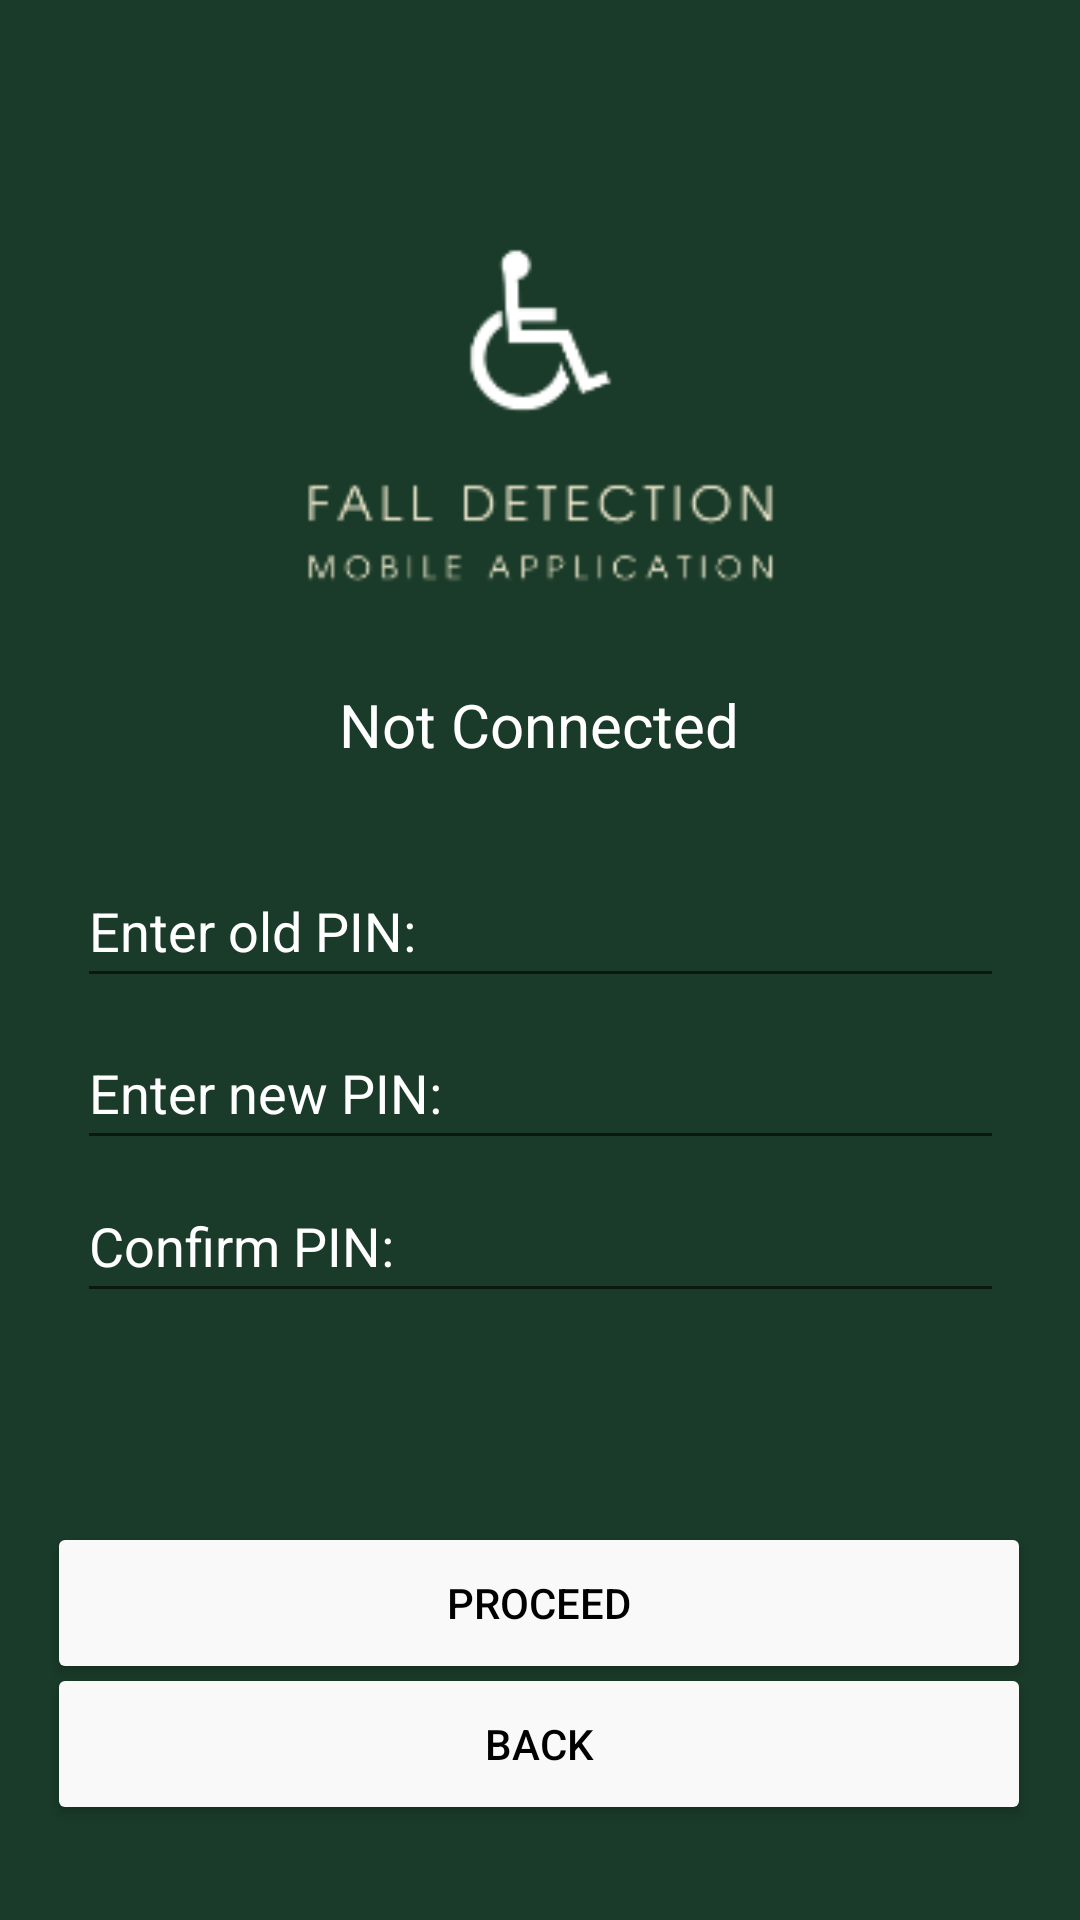

The Android layout XML behind this screen, and the referenced resources:
<!-- AndroidManifest.xml: application theme Theme.FDMA -->
<!-- res/layout/activity_change_pin.xml -->
<?xml version="1.0" encoding="utf-8"?>
<androidx.constraintlayout.widget.ConstraintLayout xmlns:android="http://schemas.android.com/apk/res/android"
    xmlns:app="http://schemas.android.com/apk/res-auto"
    xmlns:tools="http://schemas.android.com/tools"
    android:layout_width="match_parent"
    android:layout_height="match_parent"
    android:background="#1A3B29"
    tools:context=".app.changepin.ChangePin">

    <androidx.constraintlayout.widget.ConstraintLayout
        android:layout_width="match_parent"
        android:layout_height="match_parent"
        android:background="#1A3B29"
        tools:context=".app.MainActivity"
        tools:layout_editor_absoluteX="0dp"
        tools:layout_editor_absoluteY="0dp">

        <EditText
            android:id="@+id/et_old_pin"
            android:layout_width="309dp"
            android:layout_height="48dp"
            android:ems="10"
            android:hint="@string/enter_old_pin"
            android:inputType="number"
            android:textColor="@color/white"
            android:textColorHint="@color/white"
            android:password="true"
            android:maxLength="6"
            app:layout_constraintBottom_toBottomOf="parent"
            app:layout_constraintEnd_toEndOf="parent"
            app:layout_constraintStart_toStartOf="parent"
            app:layout_constraintTop_toTopOf="parent"
            app:layout_constraintVertical_bias="0.481" />

        <EditText
            android:id="@+id/et_new_pin"
            android:layout_width="309dp"
            android:layout_height="48dp"
            android:ems="10"
            android:hint="@string/enter_new_pin"
            android:inputType="number"
            android:textColor="@color/white"
            android:password="true"
            android:textColorHint="@color/white"
            android:maxLength="6"
            app:layout_constraintBottom_toBottomOf="parent"
            app:layout_constraintEnd_toEndOf="parent"
            app:layout_constraintStart_toStartOf="parent"
            app:layout_constraintTop_toTopOf="parent"
            app:layout_constraintVertical_bias="0.572" />

        <EditText
            android:id="@+id/et_confirm_pin"
            android:layout_width="309dp"
            android:layout_height="48dp"
            android:ems="10"
            android:hint="@string/confirm_pin"
            android:password="true"
            android:inputType="number"
            android:textColor="@color/white"
            android:textColorHint="@color/white"
            android:maxLength="6"
            app:layout_constraintBottom_toBottomOf="parent"
            app:layout_constraintEnd_toEndOf="parent"
            app:layout_constraintStart_toStartOf="parent"
            app:layout_constraintTop_toTopOf="parent"
            app:layout_constraintVertical_bias="0.658" />

        <Button
            android:id="@+id/btn_change_pin_proceed"
            android:layout_width="328dp"
            android:layout_height="54dp"
            android:clickable="true"
            android:text="@string/proceed"
            android:textColor="#000000"
            app:backgroundTint="#FAF9F9"
            app:layout_constraintBottom_toBottomOf="parent"
            app:layout_constraintEnd_toEndOf="parent"
            app:layout_constraintHorizontal_bias="0.494"
            app:layout_constraintStart_toStartOf="parent"
            app:layout_constraintTop_toTopOf="parent"
            app:layout_constraintVertical_bias="0.866" />

        <Button
            android:id="@+id/btn_change_pin_back"
            android:layout_width="328dp"
            android:layout_height="54dp"
            android:clickable="true"
            android:text="@string/back"
            android:textColor="#000000"
            app:backgroundTint="#FAF9F9"
            app:layout_constraintBottom_toBottomOf="parent"
            app:layout_constraintEnd_toEndOf="parent"
            app:layout_constraintHorizontal_bias="0.493"
            app:layout_constraintStart_toStartOf="parent"
            app:layout_constraintTop_toTopOf="parent"
            app:layout_constraintVertical_bias="0.946" />

    </androidx.constraintlayout.widget.ConstraintLayout>

    <ImageView
        android:id="@+id/imageView"
        android:layout_width="273dp"
        android:layout_height="274dp"
        app:layout_constraintBottom_toBottomOf="parent"
        app:layout_constraintEnd_toEndOf="parent"
        app:layout_constraintStart_toStartOf="parent"
        app:layout_constraintTop_toTopOf="parent"
        app:layout_constraintVertical_bias="0.0"
        app:srcCompat="@drawable/fall_detection_mobile_application_logo" />

    <TextView
        android:id="@+id/txt_connection"
        android:layout_width="wrap_content"
        android:layout_height="wrap_content"
        android:text="@string/not_connected_with_arduino"
        android:textColor="#FFFFFF"
        android:textSize="20sp"
        app:layout_constraintBottom_toBottomOf="parent"
        app:layout_constraintEnd_toEndOf="parent"
        app:layout_constraintHorizontal_bias="0.498"
        app:layout_constraintStart_toStartOf="parent"
        app:layout_constraintTop_toTopOf="parent"
        app:layout_constraintVertical_bias="0.372" />

</androidx.constraintlayout.widget.ConstraintLayout>
<!-- resources referenced by this layout -->
<resources>
  <!-- drawable fall_detection_mobile_application_logo: png bitmap (drawable, 8141 bytes) -->
  <string name="back">Back</string>
  <string name="confirm_pin">Confirm PIN: </string>
  <string name="enter_new_pin">Enter new PIN: </string>
  <string name="enter_old_pin">Enter old PIN: </string>
  <string name="not_connected_with_arduino">Not Connected</string>
  <string name="proceed">Proceed</string>
  <style name="Theme.FDMA" parent="Theme.MaterialComponents.DayNight.DarkActionBar">
          
          <item name="colorPrimary">@color/purple_500</item>
          <item name="colorPrimaryVariant">@color/purple_700</item>
          <item name="colorOnPrimary">@color/white</item>
          
          <item name="colorSecondary">@color/teal_200</item>
          <item name="colorSecondaryVariant">@color/teal_700</item>
          <item name="colorOnSecondary">@color/black</item>
          
          <item name="android:statusBarColor" tools:targetApi="l">?attr/colorPrimaryVariant</item>
          
      </style>
  <!-- not gathered from this repository: default colours our renderer supplied (Android Studio template values) -->
  <color name="purple_500">#FF6200EE</color>
  <color name="purple_700">#FF3700B3</color>
  <color name="teal_200">#FF03DAC5</color>
  <color name="teal_700">#FF018786</color>
  <color name="black">#FF000000</color>
  <color name="white">#FFFFFFFF</color>
</resources>
